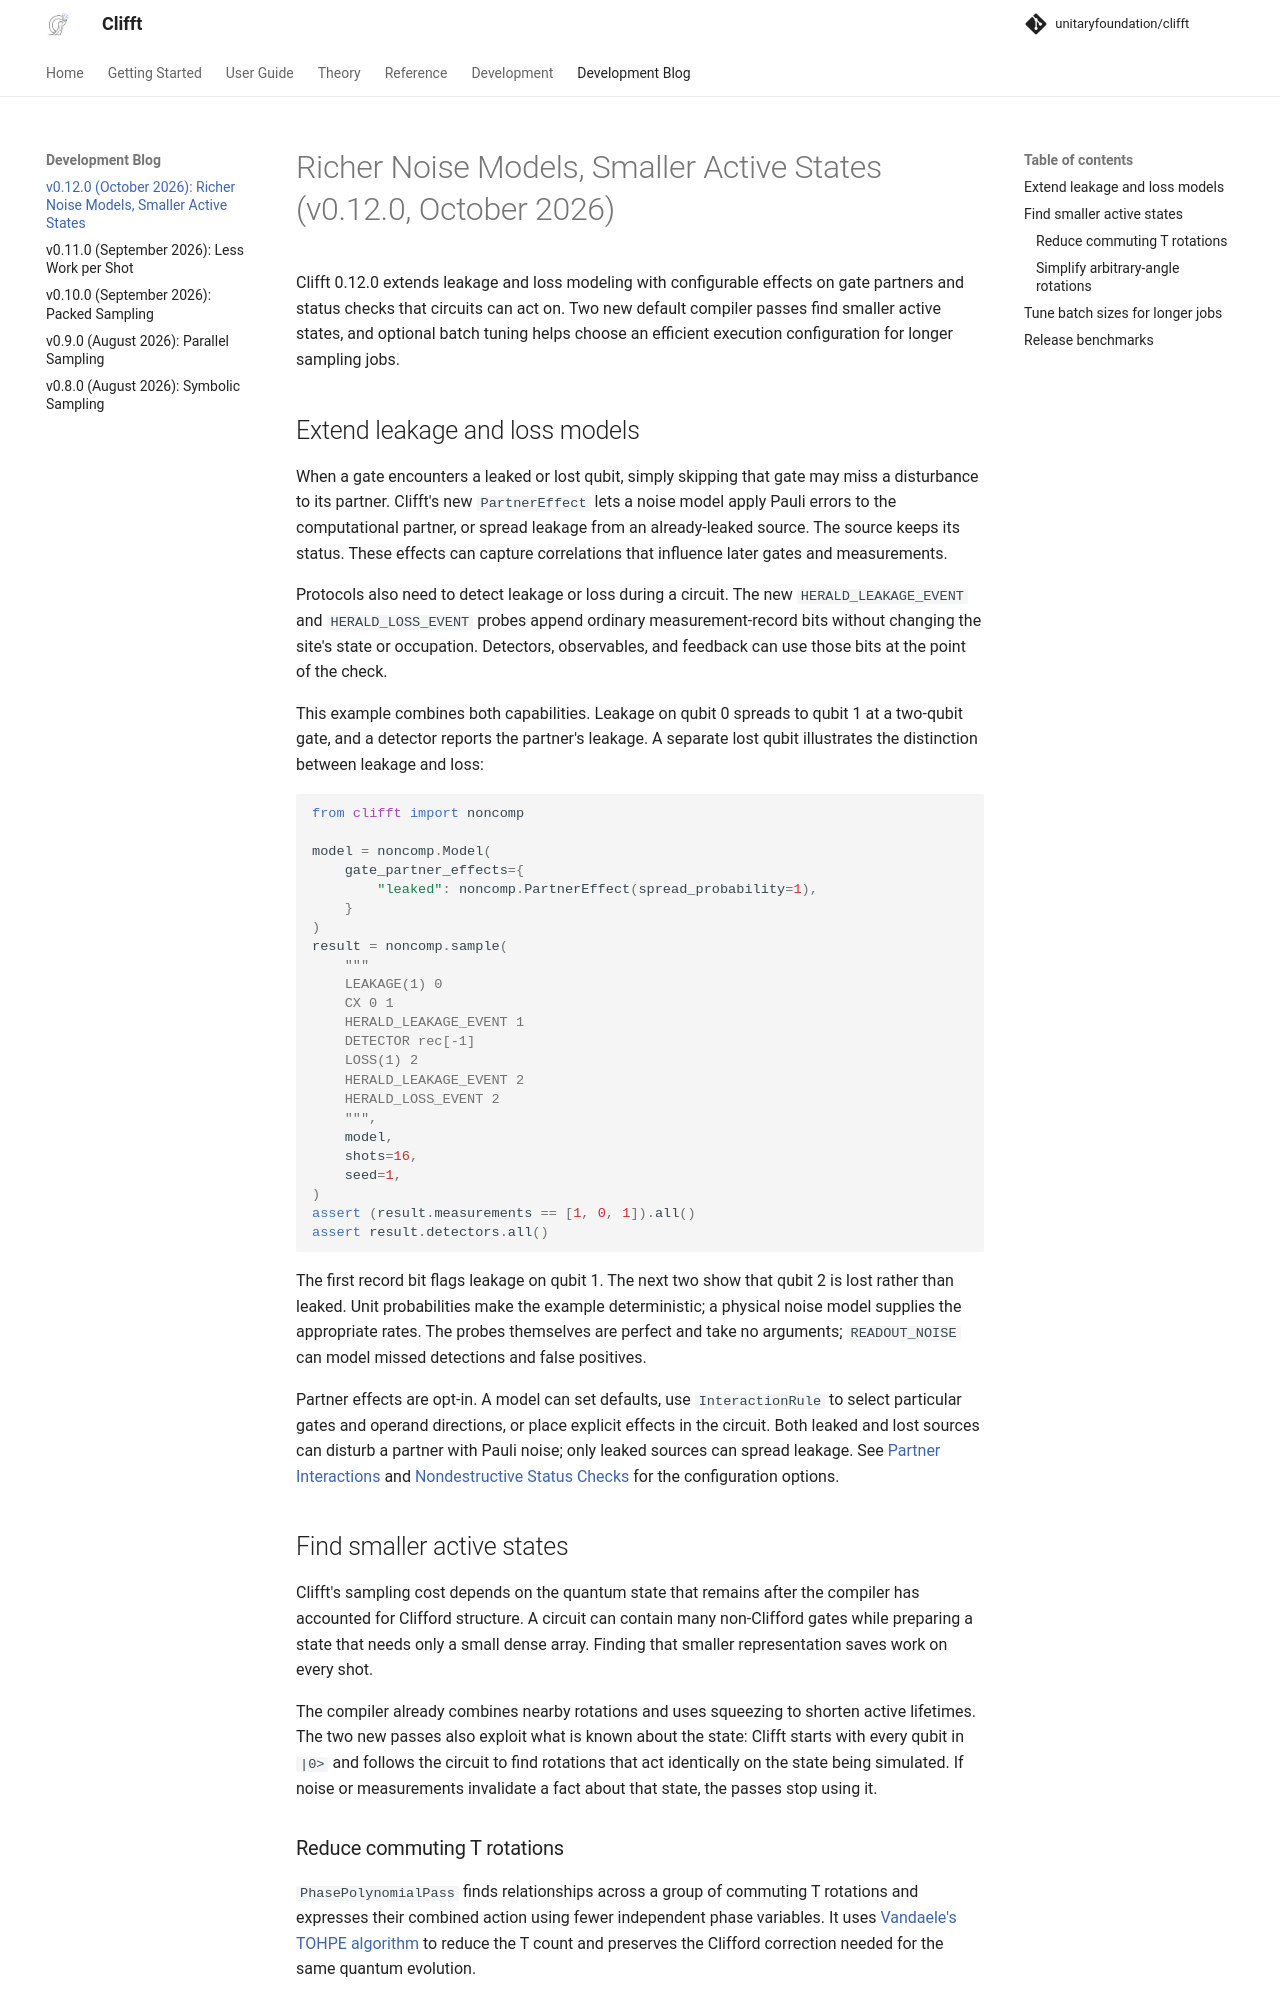

repository: rafaelha/clifft · page: 0.12.0/updates/smaller-active-states/index.html · generator: mkdocs

# Richer Noise Models, Smaller Active States (v0.12.0, October 2026)

Clifft 0.12.0 extends leakage and loss modeling with configurable effects on
gate partners and status checks that circuits can act on. Two new default
compiler passes find smaller active states, and optional batch tuning helps
choose an efficient execution configuration for longer sampling jobs.

## Extend leakage and loss models

When a gate encounters a leaked or lost qubit, simply skipping that gate may
miss a disturbance to its partner. Clifft's new `PartnerEffect` lets a noise
model apply Pauli errors to the computational partner, or spread leakage from
an already-leaked source. The source keeps its status. These effects can
capture correlations that influence later gates and measurements.

Protocols also need to detect leakage or loss during a circuit. The new
`HERALD_LEAKAGE_EVENT` and `HERALD_LOSS_EVENT` probes append ordinary
measurement-record bits without changing the site's state or occupation.
Detectors, observables, and feedback can use those bits at the point of the
check.

This example combines both capabilities. Leakage on qubit 0 spreads to
qubit 1 at a two-qubit gate, and a detector reports the partner's leakage.
A separate lost qubit illustrates the distinction between leakage and loss:

```python
from clifft import noncomp

model = noncomp.Model(
    gate_partner_effects={
        "leaked": noncomp.PartnerEffect(spread_probability=1),
    }
)
result = noncomp.sample(
    """
    LEAKAGE(1) 0
    CX 0 1
    HERALD_LEAKAGE_EVENT 1
    DETECTOR rec[-1]
    LOSS(1) 2
    HERALD_LEAKAGE_EVENT 2
    HERALD_LOSS_EVENT 2
    """,
    model,
    shots=16,
    seed=1,
)
assert (result.measurements == [1, 0, 1]).all()
assert result.detectors.all()
```

The first record bit flags leakage on qubit 1. The next two show that qubit 2
is lost rather than leaked. Unit probabilities make the example deterministic;
a physical noise model supplies the appropriate rates. The probes themselves
are perfect and take no arguments; `READOUT_NOISE` can model missed detections
and false positives.

Partner effects are opt-in. A model can set defaults, use `InteractionRule`
to select particular gates and operand directions, or place explicit effects
in the circuit. Both leaked and lost sources can disturb a partner with Pauli
noise; only leaked sources can spread leakage. See
[Partner Interactions](../guide/partner-interactions.md) and
[Nondestructive Status Checks](../guide/leakage-and-loss.md#nondestructive-status-checks)
for the configuration options.

## Find smaller active states

Clifft's sampling cost depends on the quantum state that remains after the
compiler has accounted for Clifford structure. A circuit can contain many
non-Clifford gates while preparing a state that needs only a small dense
array. Finding that smaller representation saves work on every shot.

The compiler already combines nearby rotations and uses squeezing to shorten
active lifetimes. The two new passes also exploit what is known about the
state: Clifft starts with every qubit in `|0>` and follows the circuit to find
rotations that act identically on the state being simulated. If noise or
measurements invalidate a fact about that state, the passes stop using it.
